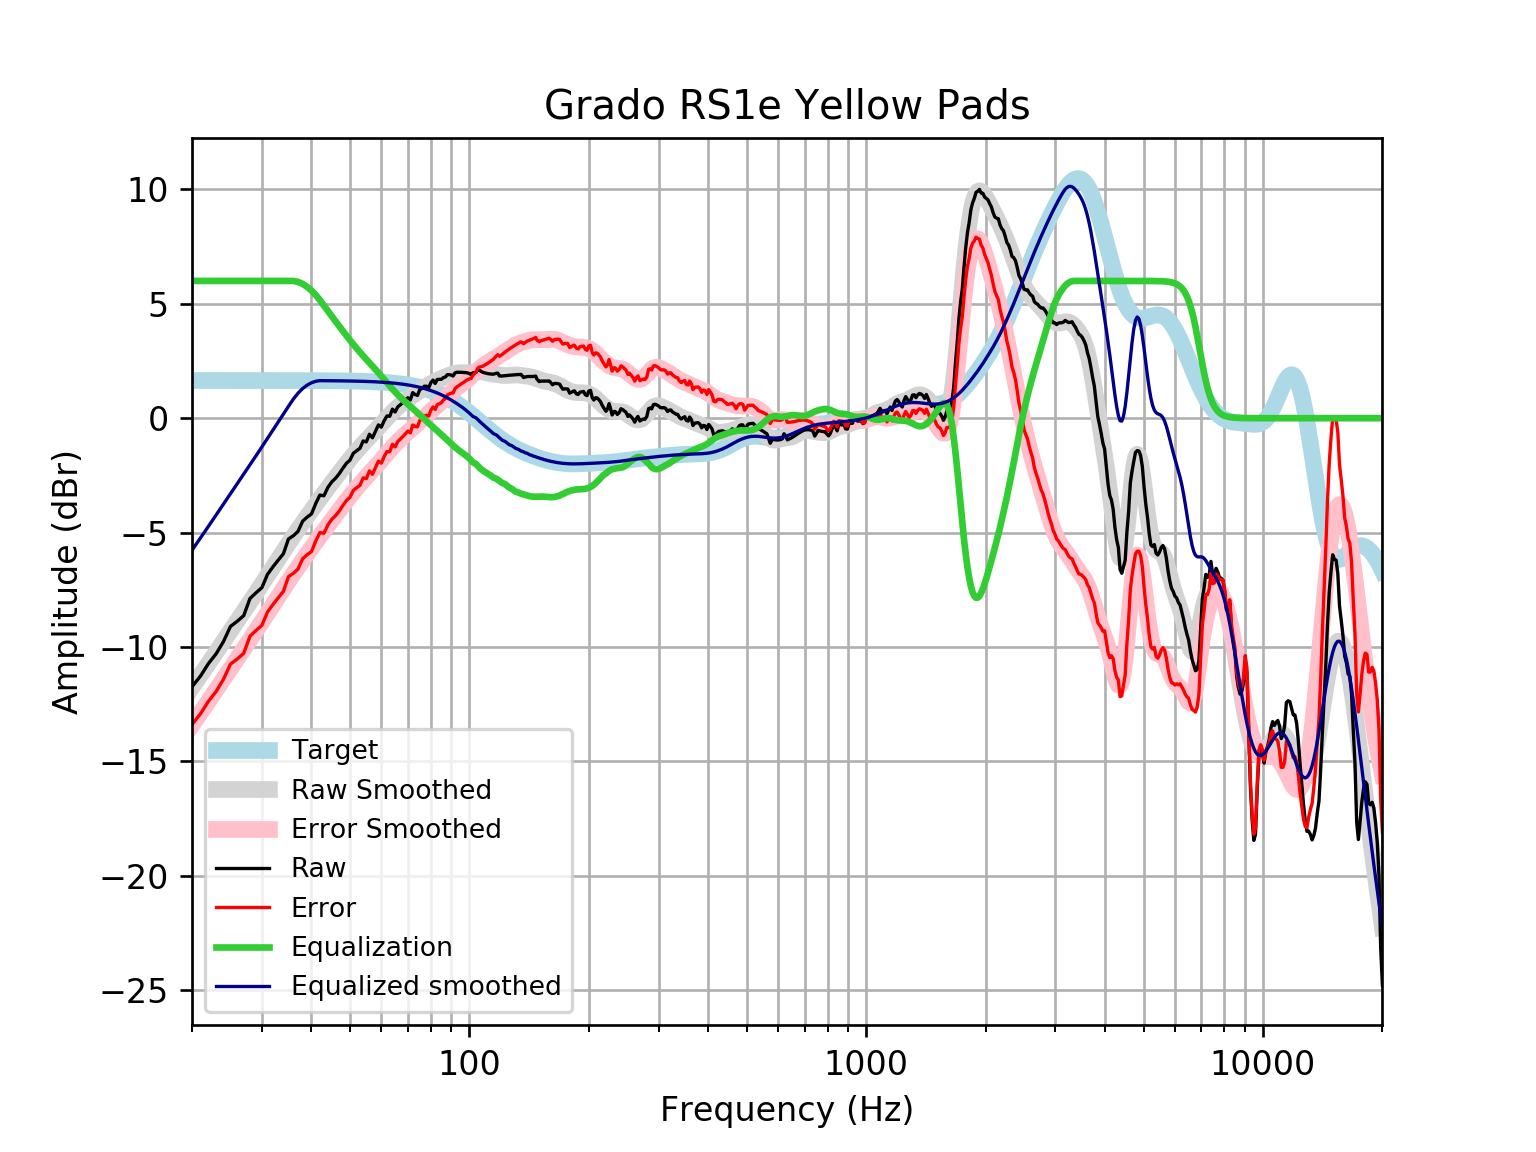

The file beside this chart, header and first rows:
frequency, raw, error, smoothed, error_smoothed, equalization, equalized_raw, equalized_smoothed, target
20, -11.74, -13.39, -11.77, -13.42, 6, -5.74, -5.77, 1.648
21, -11.28, -12.92, -11.24, -12.89, 6, -5.277, -5.24, 1.648
22, -10.73, -12.37, -10.73, -12.38, 6.0, -4.726, -4.728, 1.648
23, -10.3, -11.95, -10.23, -11.88, 6, -4.301, -4.234, 1.648
24, -9.766, -11.41, -9.758, -11.41, 6, -3.766, -3.758, 1.648
25, -9.103, -10.75, -9.302, -10.95, 6, -3.103, -3.302, 1.648
26, -8.878, -10.53, -8.864, -10.51, 6, -2.878, -2.864, 1.648
27, -8.629, -10.28, -8.443, -10.09, 6, -2.629, -2.443, 1.648
28, -7.881, -9.529, -8.036, -9.683, 6.0, -1.881, -2.036, 1.647
29, -7.631, -9.279, -7.641, -9.288, 6, -1.631, -1.641, 1.647
30, -7.406, -9.053, -7.256, -8.903, 6, -1.406, -1.256, 1.647
31, -6.824, -8.471, -6.88, -8.527, 6, -0.8241, -0.8801, 1.647
32, -6.494, -8.141, -6.514, -8.161, 6, -0.4944, -0.5139, 1.647
33, -6.2, -7.846, -6.158, -7.805, 6.0, -0.1996, -0.1582, 1.647
34, -5.923, -7.569, -5.814, -7.461, 6, 0.07728, 0.1856, 1.646
35, -5.281, -6.927, -5.484, -7.13, 6.0, 0.7192, 0.516, 1.646
36, -5.14, -6.785, -5.168, -6.813, 6.0, 0.86, 0.8325, 1.645
37, -4.949, -6.594, -4.865, -6.51, 5.958, 1.009, 1.093, 1.645
38, -4.504, -6.148, -4.576, -6.22, 5.871, 1.368, 1.296, 1.644
39, -4.326, -5.97, -4.298, -5.942, 5.743, 1.417, 1.445, 1.644
40, -4.186, -5.829, -4.031, -5.673, 5.579, 1.394, 1.549, 1.643
41, -3.733, -5.375, -3.773, -5.415, 5.386, 1.653, 1.613, 1.642
42, -3.359, -5, -3.523, -5.164, 5.164, 1.805, 1.641, 1.641
43, -3.392, -5.032, -3.282, -4.922, 4.922, 1.53, 1.64, 1.64
44, -3.028, -4.667, -3.048, -4.687, 4.687, 1.659, 1.639, 1.639
45, -2.786, -4.424, -2.822, -4.459, 4.459, 1.673, 1.637, 1.637
46, -2.625, -4.261, -2.602, -4.238, 4.238, 1.612, 1.635, 1.635
47, -2.426, -4.06, -2.389, -4.022, 4.022, 1.596, 1.634, 1.633
48, -2.187, -3.818, -2.182, -3.813, 3.813, 1.626, 1.631, 1.631
49, -1.972, -3.601, -1.981, -3.61, 3.61, 1.638, 1.629, 1.629
50, -1.836, -3.462, -1.789, -3.415, 3.415, 1.579, 1.626, 1.626
51, -1.534, -3.157, -1.605, -3.228, 3.228, 1.694, 1.623, 1.623
52, -1.419, -3.039, -1.431, -3.051, 3.051, 1.632, 1.62, 1.62
53, -1.319, -2.935, -1.267, -2.883, 2.883, 1.564, 1.616, 1.616
54, -0.9945, -2.606, -1.112, -2.724, 2.724, 1.729, 1.612, 1.612
55, -1.035, -2.643, -0.9647, -2.572, 2.572, 1.536, 1.607, 1.607
56, -0.701, -2.303, -0.8224, -2.425, 2.425, 1.723, 1.602, 1.602
57, -0.8555, -2.452, -0.6825, -2.279, 2.279, 1.423, 1.596, 1.596
58, -0.5753, -2.166, -0.5432, -2.133, 2.133, 1.558, 1.59, 1.59
59, -0.2933, -1.877, -0.4034, -1.987, 1.987, 1.694, 1.583, 1.583
60, -0.3897, -1.966, -0.2635, -1.839, 1.839, 1.45, 1.576, 1.576
61, -0.1087, -1.676, -0.1247, -1.692, 1.692, 1.584, 1.568, 1.568
62, 0.09911, -1.46, 0.01107, -1.548, 1.548, 1.647, 1.559, 1.559
63, 0.08241, -1.467, 0.1417, -1.407, 1.407, 1.49, 1.549, 1.549
64, 0.3961, -1.142, 0.2654, -1.273, 1.273, 1.669, 1.538, 1.538
65, 0.2709, -1.256, 0.3811, -1.146, 1.146, 1.417, 1.527, 1.527
66, 0.4922, -1.022, 0.4884, -1.026, 1.026, 1.518, 1.514, 1.514
67, 0.5909, -0.91, 0.5875, -0.9135, 0.9135, 1.504, 1.501, 1.501
68, 0.6832, -0.8032, 0.6789, -0.8074, 0.8074, 1.491, 1.486, 1.486
69, 0.7939, -0.6768, 0.7638, -0.7069, 0.7069, 1.501, 1.471, 1.471
70, 0.8944, -0.5593, 0.8433, -0.6104, 0.6104, 1.505, 1.454, 1.454
71, 0.7939, -0.6417, 0.9188, -0.5167, 0.5167, 1.311, 1.436, 1.436
72, 1.118, -0.2984, 0.9916, -0.4244, 0.4244, 1.542, 1.416, 1.416
73, 1.032, -0.3631, 1.063, -0.3325, 0.3325, 1.365, 1.395, 1.395
74, 0.9951, -0.3779, 1.133, -0.2404, 0.2404, 1.235, 1.373, 1.373
75, 1.251, -0.09803, 1.201, -0.1478, 0.1478, 1.399, 1.349, 1.349
76, 1.297, -0.02724, 1.269, -0.05511, 0.05511, 1.352, 1.324, 1.324
77, 1.397, 0.1001, 1.334, 0.03705, -0.03705, 1.36, 1.297, 1.297
78, 1.397, 0.1285, 1.397, 0.1279, -0.1279, 1.269, 1.269, 1.269
79, 1.332, 0.09337, 1.456, 0.217, -0.217, 1.115, 1.239, 1.239
... 553 more rows
